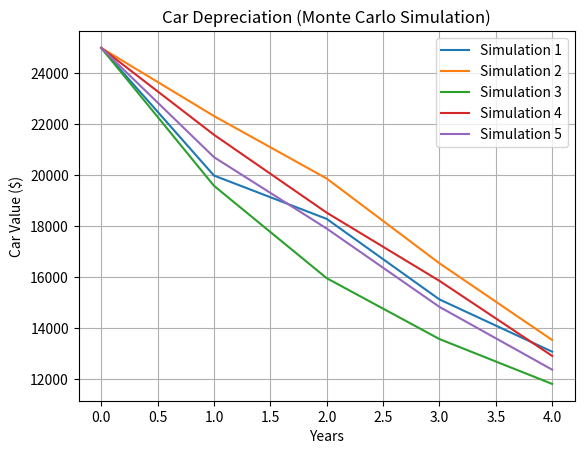

Generate this figure with matplotlib:
import numpy as np
import matplotlib.pyplot as plt

def calculate_depreciation(initial_value, years, num_simulations):
    """
    Simulate car depreciation using a Monte Carlo simulation.

    Args:
    initial_value (float): The initial value of the car (in dollars).
    years (int): The number of years to simulate depreciation for.
    num_simulations (int): The number of simulation scenarios to run.

    Returns:
    np.array: An array containing the car's value for each simulation scenario and year.
    """
    depreciation_rates = np.random.normal(0.15, 0.03, size=(num_simulations, years))
    car_values = np.zeros((num_simulations, years))
    car_values[:, 0] = initial_value

    for year in range(1, years):
        car_values[:, year] = car_values[:, year - 1] * (1 - depreciation_rates[:, year])

    return car_values

# Car information
initial_value = 25000  # Initial value of the car in dollars
years_to_simulate = 5  # Number of years to simulate depreciation
num_simulations = 1000  # Number of Monte Carlo simulations

# Simulate car depreciation
car_values = calculate_depreciation(initial_value, years_to_simulate, num_simulations)

# Plot the results for a few scenarios
for i in range(5):
    plt.plot(range(years_to_simulate), car_values[i], label=f'Simulation {i+1}')

plt.xlabel('Years')
plt.ylabel('Car Value ($)')
plt.title('Car Depreciation (Monte Carlo Simulation)')
plt.legend()
plt.grid(True)
plt.show()